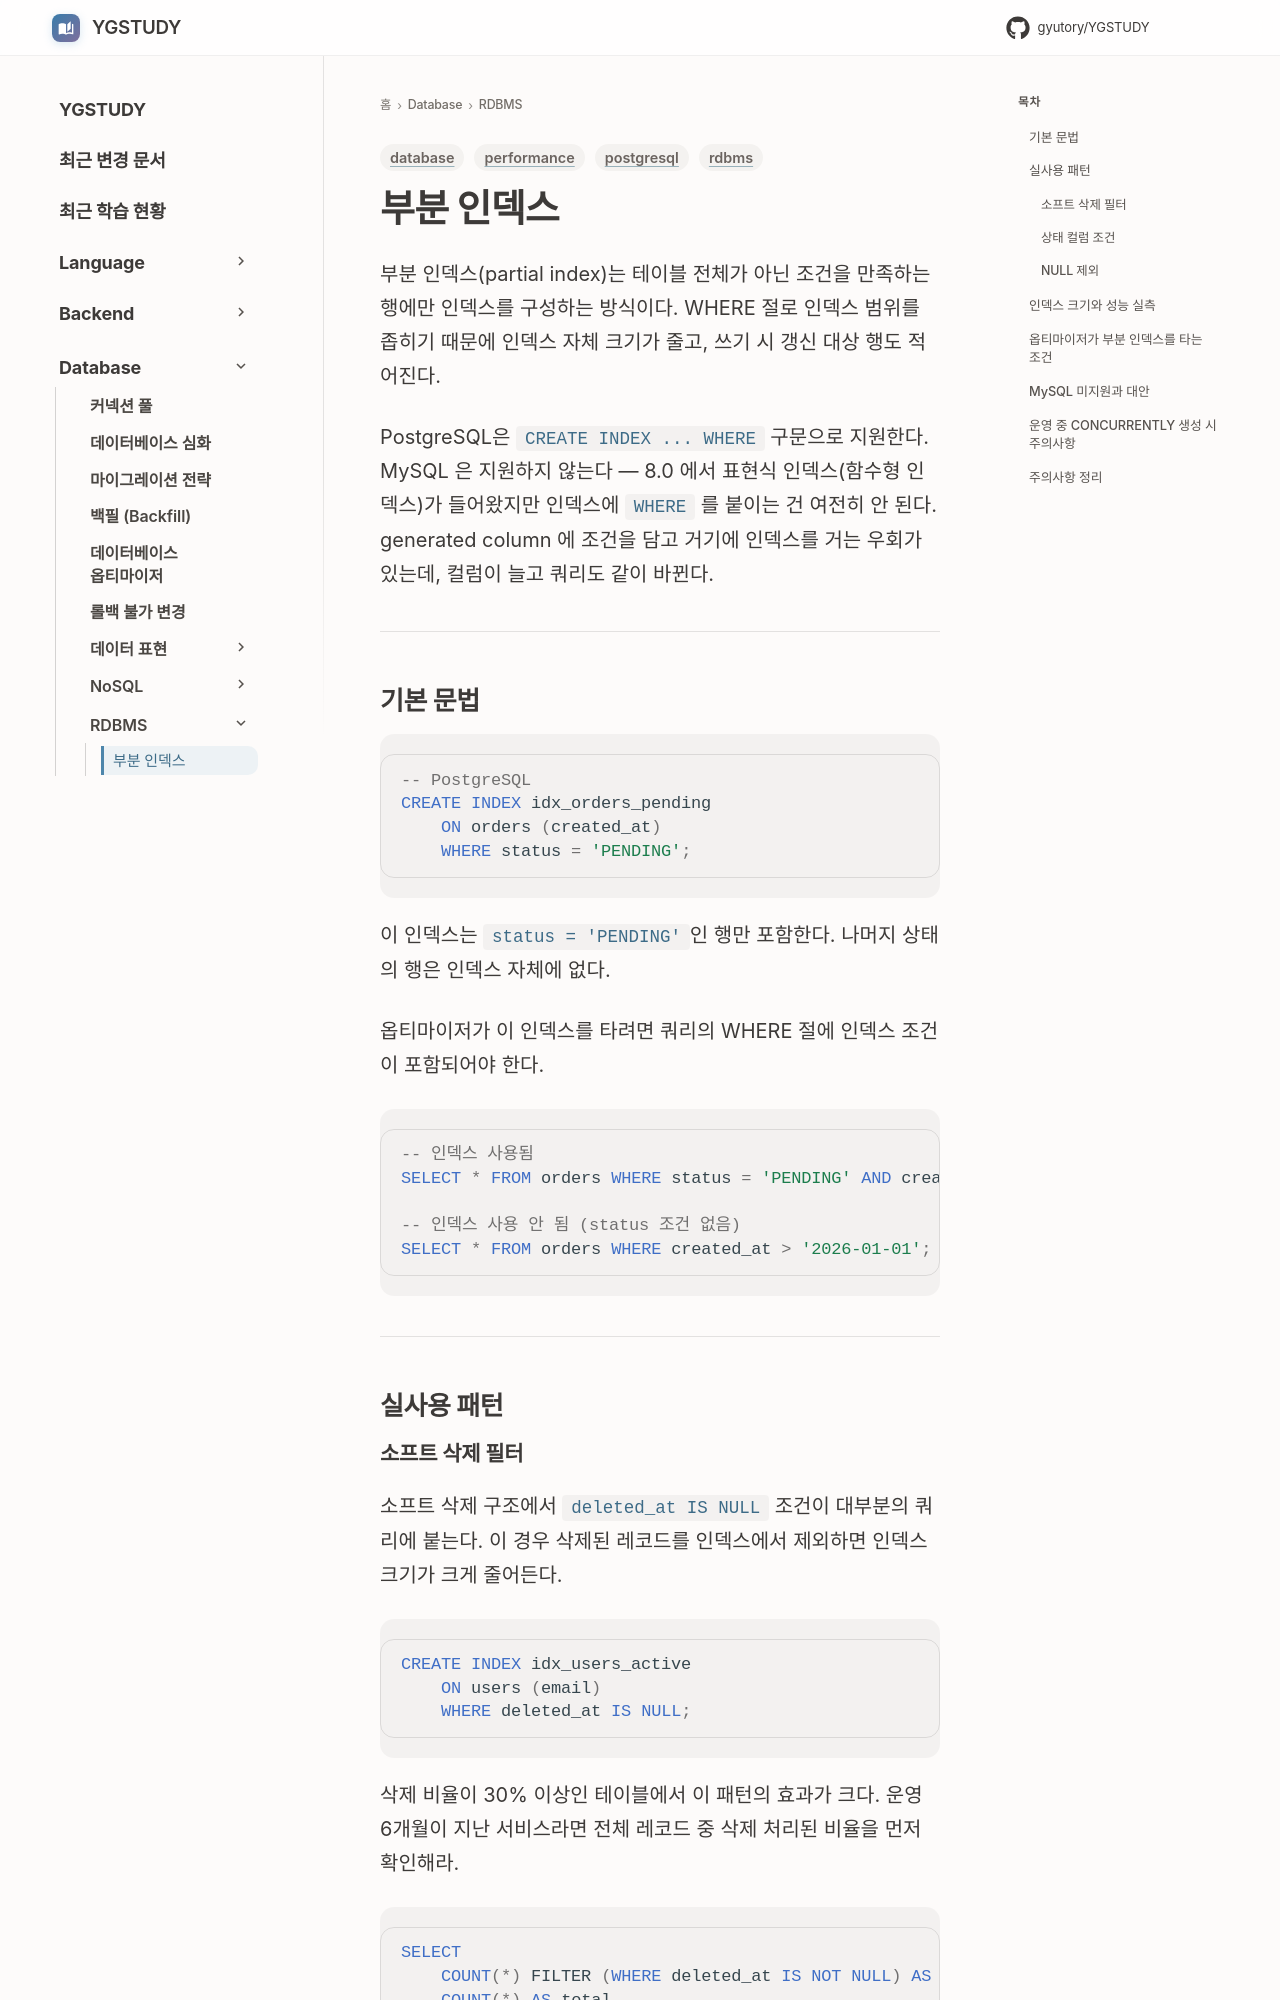

repository: GYUTORY/YGSTUDY · page: DataBase/RDBMS/부분_인덱스/index.html · generator: mkdocs

---
title: 부분 인덱스
tags: [database, rdbms, postgresql, performance]
updated: 2026-08-03
---

# 부분 인덱스

부분 인덱스(partial index)는 테이블 전체가 아닌 조건을 만족하는 행에만 인덱스를 구성하는 방식이다. WHERE 절로 인덱스 범위를 좁히기 때문에 인덱스 자체 크기가 줄고, 쓰기 시 갱신 대상 행도 적어진다.

PostgreSQL은 `CREATE INDEX ... WHERE` 구문으로 지원한다. MySQL 은 지원하지 않는다 — 8.0 에서 표현식 인덱스(함수형 인덱스)가 들어왔지만 인덱스에 `WHERE` 를 붙이는 건 여전히 안 된다. generated column 에 조건을 담고 거기에 인덱스를 거는 우회가 있는데, 컬럼이 늘고 쿼리도 같이 바뀐다.

---

## 기본 문법

```sql
-- PostgreSQL
CREATE INDEX idx_orders_pending
    ON orders (created_at)
    WHERE status = 'PENDING';
```

이 인덱스는 `status = 'PENDING'`인 행만 포함한다. 나머지 상태의 행은 인덱스 자체에 없다.

옵티마이저가 이 인덱스를 타려면 쿼리의 WHERE 절에 인덱스 조건이 포함되어야 한다.

```sql
-- 인덱스 사용됨
SELECT * FROM orders WHERE status = 'PENDING' AND created_at > '2026-01-01';

-- 인덱스 사용 안 됨 (status 조건 없음)
SELECT * FROM orders WHERE created_at > '2026-01-01';
```

---

## 실사용 패턴
